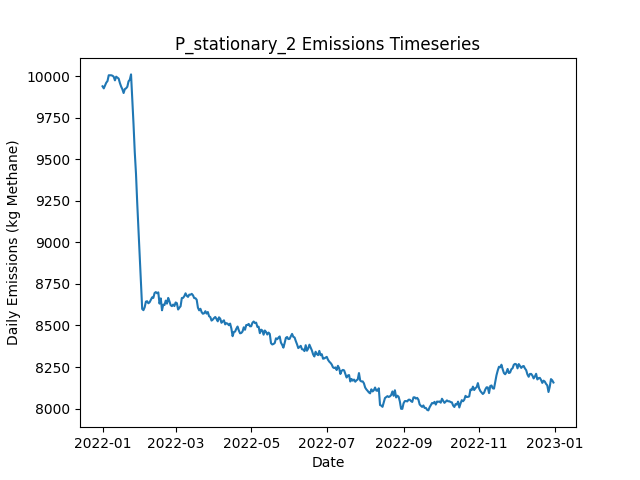

The file beside this chart, header and first rows:
Date, Daily Emissions (Kg Methane), Daily Mitigable Emissions (Kg Methane), Daily Non-Mitigable Emissions (Kg Methan…, Daily Cost ($), Active Leaks, New Leaks, Leaks Repaired, Leaks Naturally Repaired, Leaks Tagged, Daily Repair Cost ($), Daily Natural Repair Cost ($), stationary Deployment Cost ($), stationary Sites flagged for Follow-Up, stationary Leaks tagged for repair, stationary Sites Visited, stationary Travel Time (Minutes), stationary Survey Time (Minutes), OGI_FU Deployment Cost ($), OGI_FU Sites flagged for Follow-Up, OGI_FU Leaks tagged for repair, OGI_FU Sites Visited, OGI_FU Travel Time (Minutes), OGI_FU Survey Time (Minutes)
2022-01-01, 9939, 6814, 3124, 6300, 3662, 3680, 0, 12, 0.00000, 0.00000, 2400, 6300, 0, , 100, 0, 0, 0.00000, , 0, 0, 0, 0
2022-01-02, 9926, 6817, 3109, 300, 3663, 9, 0, 5, 0.00000, 0.00000, 1000, 300, 0, , 100, 0, 0, 0.00000, , 0, 0, 0, 0
2022-01-03, 9943, 6828, 3115, 300, 3663, 10, 0, 6, 0.00000, 0.00000, 1200, 300, 0, , 100, 0, 0, 0.00000, , 0, 0, 0, 0
2022-01-04, 9960, 6840, 3120, 300, 3667, 10, 0, 3, 0.00000, 0.00000, 600, 300, 0, , 100, 0, 0, 0.00000, , 0, 0, 0, 0
2022-01-05, 9970, 6845, 3125, 300, 3670, 9, 0, 4, 0.00000, 0.00000, 800, 300, 0, , 100, 0, 0, 0.00000, , 0, 0, 0, 0
2022-01-06, 10005, 6861, 3144, 300, 3673, 10, 0, 5, 0.00000, 0.00000, 1000, 300, 0, , 100, 0, 0, 0.00000, , 0, 0, 0, 0
2022-01-07, 10005, 6862, 3143, 300, 3676, 9, 0, 3, 0.00000, 0.00000, 600, 300, 0, , 100, 0, 0, 0.00000, , 0, 0, 0, 0
2022-01-08, 10005, 6859, 3146, 300, 3676, 9, 0, 6, 0.00000, 0.00000, 1200, 300, 0, , 100, 0, 0, 0.00000, , 0, 0, 0, 0
2022-01-09, 10002, 6843, 3160, 300, 3678, 14, 0, 11, 0.00000, 0.00000, 2200, 300, 0, , 100, 0, 0, 0.00000, , 0, 0, 0, 0
2022-01-10, 9996, 6836, 3161, 1300, 3677, 8, 0, 7, 52, 0.00000, 1400, 300, 100, , 100, 0, 0, 1000, , 52, 3, 120, 360
2022-01-11, 9974, 6833, 3141, 1300, 3676, 9, 0, 5, 48, 0.00000, 1000, 300, 0, , 100, 0, 0, 1000, , 48, 3, 120, 360
2022-01-12, 9997, 6844, 3153, 1300, 3685, 11, 0, 2, 55, 0.00000, 400, 300, 0, , 100, 0, 0, 1000, , 55, 3, 120, 360
2022-01-13, 9991, 6837, 3154, 1300, 3680, 6, 0, 8, 54, 0.00000, 1600, 300, 0, , 100, 0, 0, 1000, , 54, 3, 120, 360
2022-01-14, 9985, 6824, 3161, 1300, 3677, 8, 0, 8, 58, 0.00000, 1600, 300, 0, , 100, 0, 0, 1000, , 58, 3, 120, 360
2022-01-15, 9959, 6826, 3132, 1300, 3672, 8, 0, 3, 59, 0.00000, 600, 300, 0, , 100, 0, 0, 1000, , 59, 3, 120, 360
2022-01-16, 9937, 6809, 3128, 1300, 3671, 9, 0, 7, 50, 0.00000, 1400, 300, 0, , 100, 0, 0, 1000, , 50, 3, 120, 360
2022-01-17, 9921, 6809, 3112, 1300, 3667, 7, 0, 8, 52, 0.00000, 1600, 300, 0, , 100, 0, 0, 1000, , 52, 3, 120, 360
2022-01-18, 9898, 6795, 3103, 1300, 3664, 6, 0, 6, 62, 0.00000, 1200, 300, 0, , 100, 0, 0, 1000, , 62, 3, 120, 360
2022-01-19, 9922, 6812, 3110, 1300, 3668, 9, 0, 3, 59, 0.00000, 600, 300, 24, , 100, 0, 0, 1000, , 59, 3, 120, 360
2022-01-20, 9927, 6815, 3111, 1300, 3667, 9, 0, 8, 60, 0.00000, 1600, 300, 0, , 100, 0, 0, 1000, , 60, 3, 120, 360
2022-01-21, 9936, 6825, 3111, 1300, 3669, 8, 0, 6, 48, 0.00000, 1200, 300, 0, , 100, 0, 0, 1000, , 48, 3, 120, 360
2022-01-22, 9969, 6831, 3138, 1300, 3679, 14, 0, 2, 54, 0.00000, 400, 300, 0, , 100, 0, 0, 1000, , 54, 3, 120, 360
2022-01-23, 9978, 6848, 3130, 1300, 3683, 12, 0, 5, 54, 0.00000, 1000, 300, 0, , 100, 0, 0, 1000, , 54, 3, 120, 360
2022-01-24, 10010, 6866, 3144, 1300, 3689, 10, 0, 3, 54, 0.00000, 600, 300, 0, , 100, 0, 0, 1000, , 54, 3, 120, 360
2022-01-25, 9866, 6716, 3150, 10100, 3642, 6, 44, 5, 60, 8800, 1000, 300, 0, , 100, 0, 0, 1000, , 60, 3, 120, 360
2022-01-26, 9712, 6560, 3152, 9900, 3598, 4, 43, 4, 49, 8600, 800, 300, 0, , 100, 0, 0, 1000, , 49, 3, 120, 360
2022-01-27, 9544, 6394, 3150, 10300, 3549, 7, 45, 7, 45, 9000, 1400, 300, 24, , 100, 0, 0, 1000, , 45, 3, 120, 360
2022-01-28, 9413, 6249, 3163, 10300, 3500, 12, 45, 10, 9, 9000, 2000, 300, 0, , 100, 0, 0, 1000, , 9, 3, 120, 360
2022-01-29, 9236, 6072, 3163, 12300, 3443, 4, 55, 5, 31, 11000, 1000, 300, 0, , 100, 0, 0, 1000, , 31, 3, 120, 360
2022-01-30, 9075, 5920, 3155, 11700, 3389, 9, 52, 7, 14, 10400, 1400, 300, 0, , 100, 0, 0, 1000, , 14, 3, 120, 360
2022-01-31, 8902, 5756, 3146, 9500, 3341, 4, 41, 8, 19, 8200, 1600, 300, 0, , 100, 0, 0, 1000, , 19, 3, 120, 360
2022-02-01, 8743, 5607, 3136, 9500, 3292, 2, 41, 5, 36, 8200, 1000, 300, 0, , 100, 0, 0, 1000, , 36, 3, 120, 360
2022-02-02, 8600, 5450, 3149, 12100, 3240, 11, 54, 5, 11, 10800, 1000, 300, 0, , 100, 0, 0, 1000, , 11, 3, 120, 360
2022-02-03, 8592, 5452, 3140, 1300, 3241, 8, 0, 6, 31, 0.00000, 1200, 300, 0, , 100, 0, 0, 1000, , 31, 3, 120, 360
2022-02-04, 8609, 5468, 3141, 1300, 3244, 7, 0, 2, 26, 0.00000, 400, 300, 24, , 100, 0, 0, 1000, , 26, 3, 120, 360
2022-02-05, 8644, 5477, 3167, 1500, 3249, 11, 1, 5, 10, 200, 1000, 300, 0, , 100, 0, 0, 1000, , 10, 3, 120, 360
2022-02-06, 8646, 5479, 3167, 1500, 3250, 10, 1, 6, 9, 200, 1200, 300, 0, , 100, 0, 0, 1000, , 9, 3, 120, 360
2022-02-07, 8633, 5475, 3158, 1700, 3249, 10, 2, 3, 12, 400, 600, 300, 0, , 100, 0, 0, 1000, , 12, 3, 120, 360
2022-02-08, 8640, 5476, 3164, 1900, 3245, 9, 3, 5, 22, 600, 1000, 300, 0, , 100, 0, 0, 1000, , 22, 3, 120, 360
2022-02-09, 8655, 5483, 3172, 1700, 3248, 13, 2, 3, 12, 400, 600, 300, 0, , 100, 0, 0, 1000, , 12, 3, 120, 360
2022-02-10, 8669, 5498, 3172, 2100, 3251, 12, 4, 4, 14, 800, 800, 300, 0, , 100, 0, 0, 1000, , 14, 3, 120, 360
2022-02-11, 8666, 5495, 3171, 1700, 3247, 10, 2, 10, 21, 400, 2000, 300, 0, , 100, 0, 0, 1000, , 21, 3, 120, 360
2022-02-12, 8695, 5503, 3192, 1300, 3251, 14, 0, 9, 12, 0.00000, 1800, 300, 24, , 100, 0, 0, 1000, , 12, 3, 120, 360
2022-02-13, 8701, 5496, 3205, 1700, 3253, 17, 2, 10, 11, 400, 2000, 300, 0, , 100, 0, 0, 1000, , 11, 3, 120, 360
2022-02-14, 8694, 5479, 3215, 1700, 3247, 8, 2, 9, 10, 400, 1800, 300, 0, , 100, 0, 0, 1000, , 10, 3, 120, 360
2022-02-15, 8699, 5484, 3215, 1300, 3248, 5, 0, 3, 23, 0.00000, 600, 300, 0, , 100, 0, 0, 1000, , 23, 3, 120, 360
2022-02-16, 8631, 5400, 3232, 7100, 3217, 9, 29, 7, 12, 5800, 1400, 300, 0, , 100, 0, 0, 1000, , 12, 3, 120, 360
2022-02-17, 8663, 5412, 3251, 1300, 3231, 21, 0, 5, 11, 0.00000, 1000, 300, 0, , 100, 0, 0, 1000, , 11, 3, 120, 360
2022-02-18, 8591, 5343, 3249, 5300, 3206, 6, 20, 8, 14, 4000, 1600, 300, 0, , 100, 0, 0, 1000, , 14, 3, 120, 360
2022-02-19, 8626, 5345, 3280, 1300, 3209, 10, 0, 5, 18, 0.00000, 1000, 300, 0, , 100, 0, 0, 1000, , 18, 3, 120, 360
2022-02-20, 8623, 5334, 3288, 1300, 3210, 10, 0, 7, 10, 0.00000, 1400, 300, 24, , 100, 0, 0, 1000, , 10, 3, 120, 360
2022-02-21, 8650, 5347, 3303, 1500, 3210, 8, 1, 3, 13, 200, 600, 300, 0, , 100, 0, 0, 1000, , 13, 3, 120, 360
2022-02-22, 8631, 5327, 3304, 1700, 3208, 13, 2, 10, 9, 400, 2000, 300, 0, , 100, 0, 0, 1000, , 9, 3, 120, 360
2022-02-23, 8666, 5359, 3307, 1500, 3217, 17, 1, 2, 14, 200, 400, 300, 0, , 100, 0, 0, 1000, , 14, 3, 120, 360
2022-02-24, 8646, 5348, 3298, 2100, 3208, 6, 4, 6, 9, 800, 1200, 300, 0, , 100, 0, 0, 1000, , 9, 3, 120, 360
2022-02-25, 8622, 5344, 3278, 1900, 3203, 6, 3, 5, 16, 600, 1000, 300, 0, , 100, 0, 0, 1000, , 16, 3, 120, 360
2022-02-26, 8616, 5333, 3284, 2300, 3202, 12, 5, 7, 12, 1000, 1400, 300, 0, , 100, 0, 0, 1000, , 12, 3, 120, 360
2022-02-27, 8626, 5351, 3275, 1300, 3202, 10, 0, 6, 17, 0.00000, 1200, 300, 0, , 100, 0, 0, 1000, , 17, 3, 120, 360
2022-02-28, 8617, 5353, 3264, 1500, 3198, 9, 1, 9, 13, 200, 1800, 300, 24, , 100, 0, 0, 1000, , 13, 3, 120, 360
2022-03-01, 8639, 5385, 3254, 1300, 3203, 13, 0, 3, 9, 0.00000, 600, 300, 0, , 100, 0, 0, 1000, , 9, 3, 120, 360
... 305 more rows
